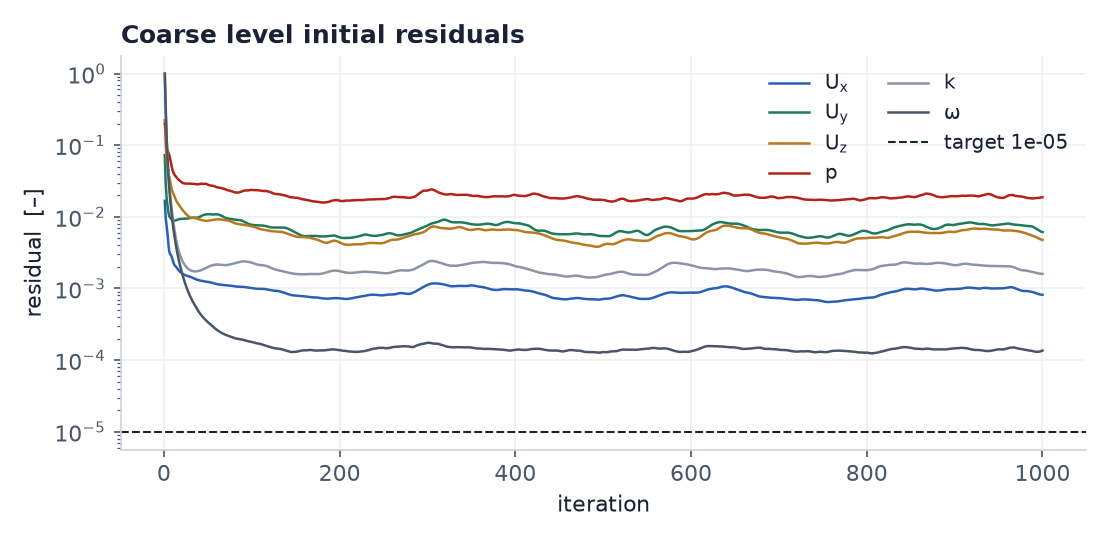

The file beside this chart, header and first rows:
iteration, $U_x$, $U_y$, $U_z$, $p$, $k$, $\omega$
1, 0.01669, 0.07267, 0.2221, 0.1986, 1.0, 0.9971
2, 0.00983, 0.0302, 0.1087, 0.1944, 0.3002, 0.3376
3, 0.007619, 0.0187, 0.06492, 0.09697, 0.13, 0.1394
4, 0.005927, 0.0149, 0.04798, 0.08437, 0.07049, 0.0682
5, 0.004308, 0.01171, 0.0404, 0.0795, 0.044, 0.03945
6, 0.003306, 0.01026, 0.03669, 0.07344, 0.0299, 0.02562
7, 0.003013, 0.009774, 0.03218, 0.0649, 0.02143, 0.01797
8, 0.002937, 0.009431, 0.02746, 0.05615, 0.01602, 0.01326
9, 0.002743, 0.0091, 0.02402, 0.04917, 0.01235, 0.01016
10, 0.002483, 0.008857, 0.02209, 0.04419, 0.009749, 0.008013
11, 0.002258, 0.008775, 0.02072, 0.0409, 0.007878, 0.00646
12, 0.002126, 0.008823, 0.0193, 0.03882, 0.006495, 0.005308
13, 0.00206, 0.008908, 0.01792, 0.03728, 0.005464, 0.004435
14, 0.001993, 0.008995, 0.01678, 0.03597, 0.004687, 0.003759
15, 0.001916, 0.009082, 0.01596, 0.03477, 0.004093, 0.003227
16, 0.001838, 0.009187, 0.01535, 0.03367, 0.003638, 0.002804
17, 0.001777, 0.009288, 0.01477, 0.03272, 0.003279, 0.00246
18, 0.001727, 0.009347, 0.01416, 0.03196, 0.002991, 0.002178
19, 0.001684, 0.009364, 0.01357, 0.0313, 0.002763, 0.001944
20, 0.001644, 0.009356, 0.01305, 0.03058, 0.002574, 0.001744
21, 0.001609, 0.009358, 0.01257, 0.02994, 0.00242, 0.001574
22, 0.001579, 0.009379, 0.01212, 0.02956, 0.002297, 0.001429
23, 0.001557, 0.009415, 0.0117, 0.02925, 0.002193, 0.001303
24, 0.001538, 0.009442, 0.01131, 0.02916, 0.002101, 0.001193
25, 0.001523, 0.009449, 0.01097, 0.02912, 0.002028, 0.001097
26, 0.001509, 0.009462, 0.01067, 0.02908, 0.001968, 0.001014
27, 0.001496, 0.009482, 0.01041, 0.02902, 0.00191, 0.0009411
28, 0.001484, 0.009526, 0.01017, 0.02902, 0.001865, 0.0008774
29, 0.001471, 0.009581, 0.009991, 0.02909, 0.00183, 0.0008218
30, 0.001455, 0.009649, 0.009852, 0.02913, 0.001801, 0.0007723
31, 0.001439, 0.009688, 0.009763, 0.02897, 0.00178, 0.0007279
32, 0.001421, 0.009718, 0.009727, 0.02889, 0.001758, 0.0006877
33, 0.001403, 0.00973, 0.0097, 0.02887, 0.001748, 0.0006521
34, 0.001384, 0.009737, 0.009676, 0.02881, 0.001738, 0.00062
35, 0.001365, 0.009731, 0.009641, 0.02868, 0.001732, 0.00059
36, 0.001347, 0.009724, 0.009587, 0.02859, 0.001734, 0.0005625
37, 0.001333, 0.009725, 0.009518, 0.02847, 0.001739, 0.000536
38, 0.001321, 0.009753, 0.009422, 0.02837, 0.001747, 0.0005112
39, 0.001311, 0.00982, 0.009325, 0.02839, 0.001753, 0.0004877
40, 0.001301, 0.009909, 0.009241, 0.02857, 0.001763, 0.0004671
41, 0.001291, 0.01003, 0.009163, 0.02881, 0.001778, 0.0004481
42, 0.001285, 0.01018, 0.009081, 0.02901, 0.001793, 0.0004318
43, 0.00128, 0.01035, 0.009001, 0.02901, 0.001818, 0.0004173
44, 0.001274, 0.01051, 0.008943, 0.02878, 0.001842, 0.0004038
45, 0.001267, 0.01063, 0.008893, 0.02886, 0.001867, 0.0003913
46, 0.001258, 0.01069, 0.008851, 0.02897, 0.001892, 0.0003796
47, 0.001249, 0.01076, 0.008816, 0.02895, 0.001912, 0.0003681
48, 0.001244, 0.01082, 0.008795, 0.02882, 0.001935, 0.0003577
49, 0.001241, 0.01086, 0.008782, 0.02856, 0.001965, 0.0003481
50, 0.001238, 0.01086, 0.008797, 0.02813, 0.001991, 0.0003388
51, 0.001231, 0.01087, 0.008839, 0.02782, 0.002019, 0.0003305
52, 0.001222, 0.01087, 0.008895, 0.02746, 0.00205, 0.0003232
53, 0.001214, 0.01087, 0.008952, 0.02739, 0.002074, 0.0003157
54, 0.001205, 0.01084, 0.009004, 0.0274, 0.00209, 0.000308
55, 0.001198, 0.01079, 0.009026, 0.02731, 0.002106, 0.0003002
56, 0.001189, 0.01076, 0.009052, 0.02714, 0.00212, 0.0002926
57, 0.001179, 0.01077, 0.009085, 0.02687, 0.002139, 0.0002853
58, 0.001168, 0.01082, 0.009129, 0.02659, 0.00215, 0.0002783
59, 0.001159, 0.01087, 0.009182, 0.02627, 0.002158, 0.0002724
60, 0.001151, 0.01086, 0.009221, 0.02594, 0.002163, 0.0002664
... 940 more rows
